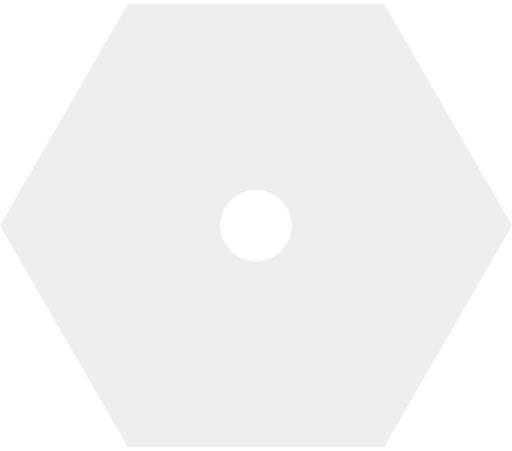
t = 0.00 s
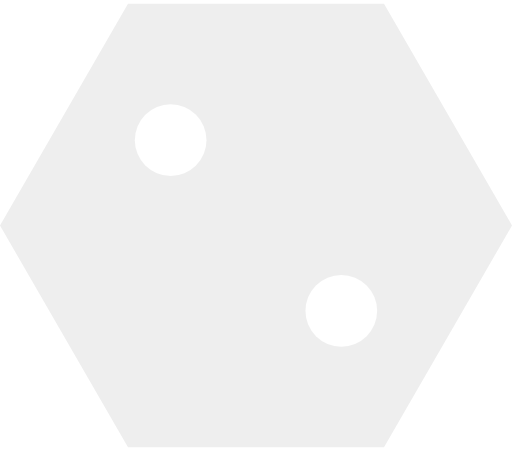
t = 1.50 s
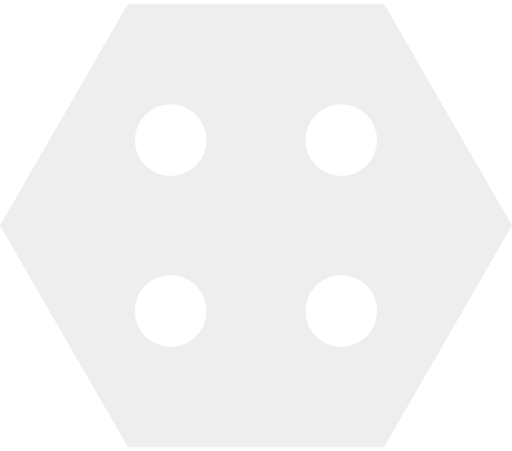
t = 3.00 s
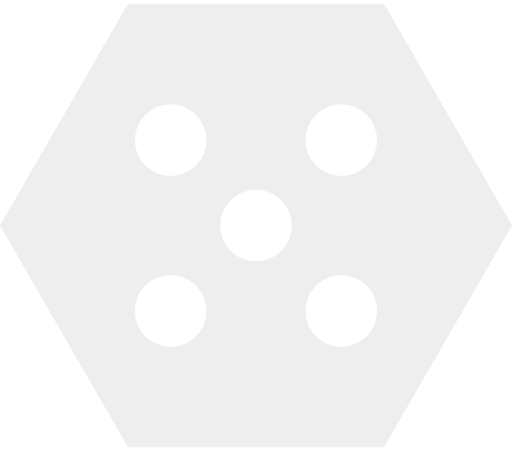
t = 4.50 s
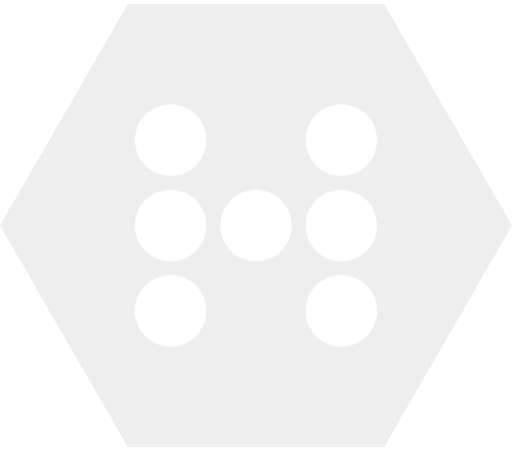
t = 6.00 s
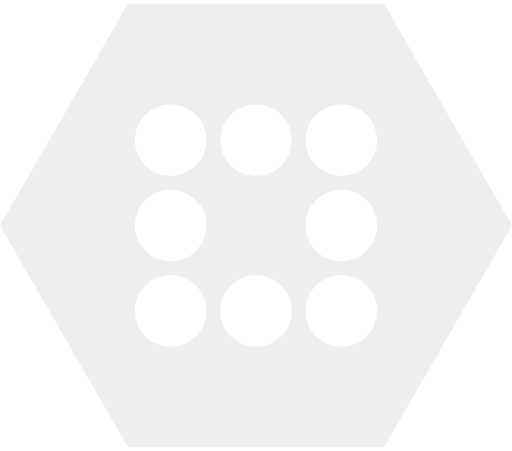
t = 7.50 s

The animated SVG that drew these frames (rendered in a browser with its animation timeline set to each time). Animation: 9 SMIL elements (animate=9); one cycle of 9.00 s, repeats indefinitely.

<svg viewBox="0 6 100 88" xmlns="http://www.w3.org/2000/svg">
 <mask id="myMask2">
  <rect x="-3" y="-3" width="106" height="106" fill="white"/>
  <circle r="7" cx="50" cy="50">
   <animate dur="9s" repeatCount="indefinite" attributeName="r" values="7;7;0;0;7;7;0;0;7;7;0;0;7;7;0;0;7;7;7"/>
  </circle>
  <circle r="7" cx="33.33" cy="33.33">
   <animate dur="9s" repeatCount="indefinite" attributeName="r" values="0;0;7;7;7;7;7;7;7;7;7;7;7;7;7;7;7;7;0"/>
  </circle>
  <circle r="7" cx="66.66" cy="66.66">
   <animate dur="9s" repeatCount="indefinite" attributeName="r" values="0;0;7;7;7;7;7;7;7;7;7;7;7;7;7;7;7;7;0"/>
  </circle>
  <circle r="7" cx="33.33" cy="66.66">
   <animate dur="9s" repeatCount="indefinite" attributeName="r" values="0;0;0;0;0;0;7;7;7;7;7;7;7;7;7;7;7;7;0"/>
  </circle>
  <circle r="7" cx="66.66" cy="33.33">
   <animate dur="9s" repeatCount="indefinite" attributeName="r" values="0;0;0;0;0;0;7;7;7;7;7;7;7;7;7;7;7;7;0"/>
  </circle>
  <circle r="7" cx="33.33" cy="50">
   <animate dur="9s" repeatCount="indefinite" attributeName="r" values="0;0;0;0;0;0;0;0;0;0;7;7;7;7;7;7;7;7;0"/>
  </circle>
  <circle r="7" cx="66.66" cy="50">
   <animate dur="9s" repeatCount="indefinite" attributeName="r" values="0;0;0;0;0;0;0;0;0;0;7;7;7;7;7;7;7;7;0"/>
  </circle>
  <circle r="7" cx="50" cy="33.33">
   <animate dur="9s" repeatCount="indefinite" attributeName="r" values="0;0;0;0;0;0;0;0;0;0;0;0;0;0;7;7;7;7;0"/>
  </circle>
  <circle r="7" cx="50" cy="66.66">
   <animate dur="9s" repeatCount="indefinite" attributeName="r" values="0;0;0;0;0;0;0;0;0;0;0;0;0;0;7;7;7;7;0"/>
  </circle>
 </mask>
 <path id="a" fill="#eee" d="M0 50l25 43.3l50 0L100 50L75 6.7l-50 0z" mask="url(#myMask2)"/>
</svg>

